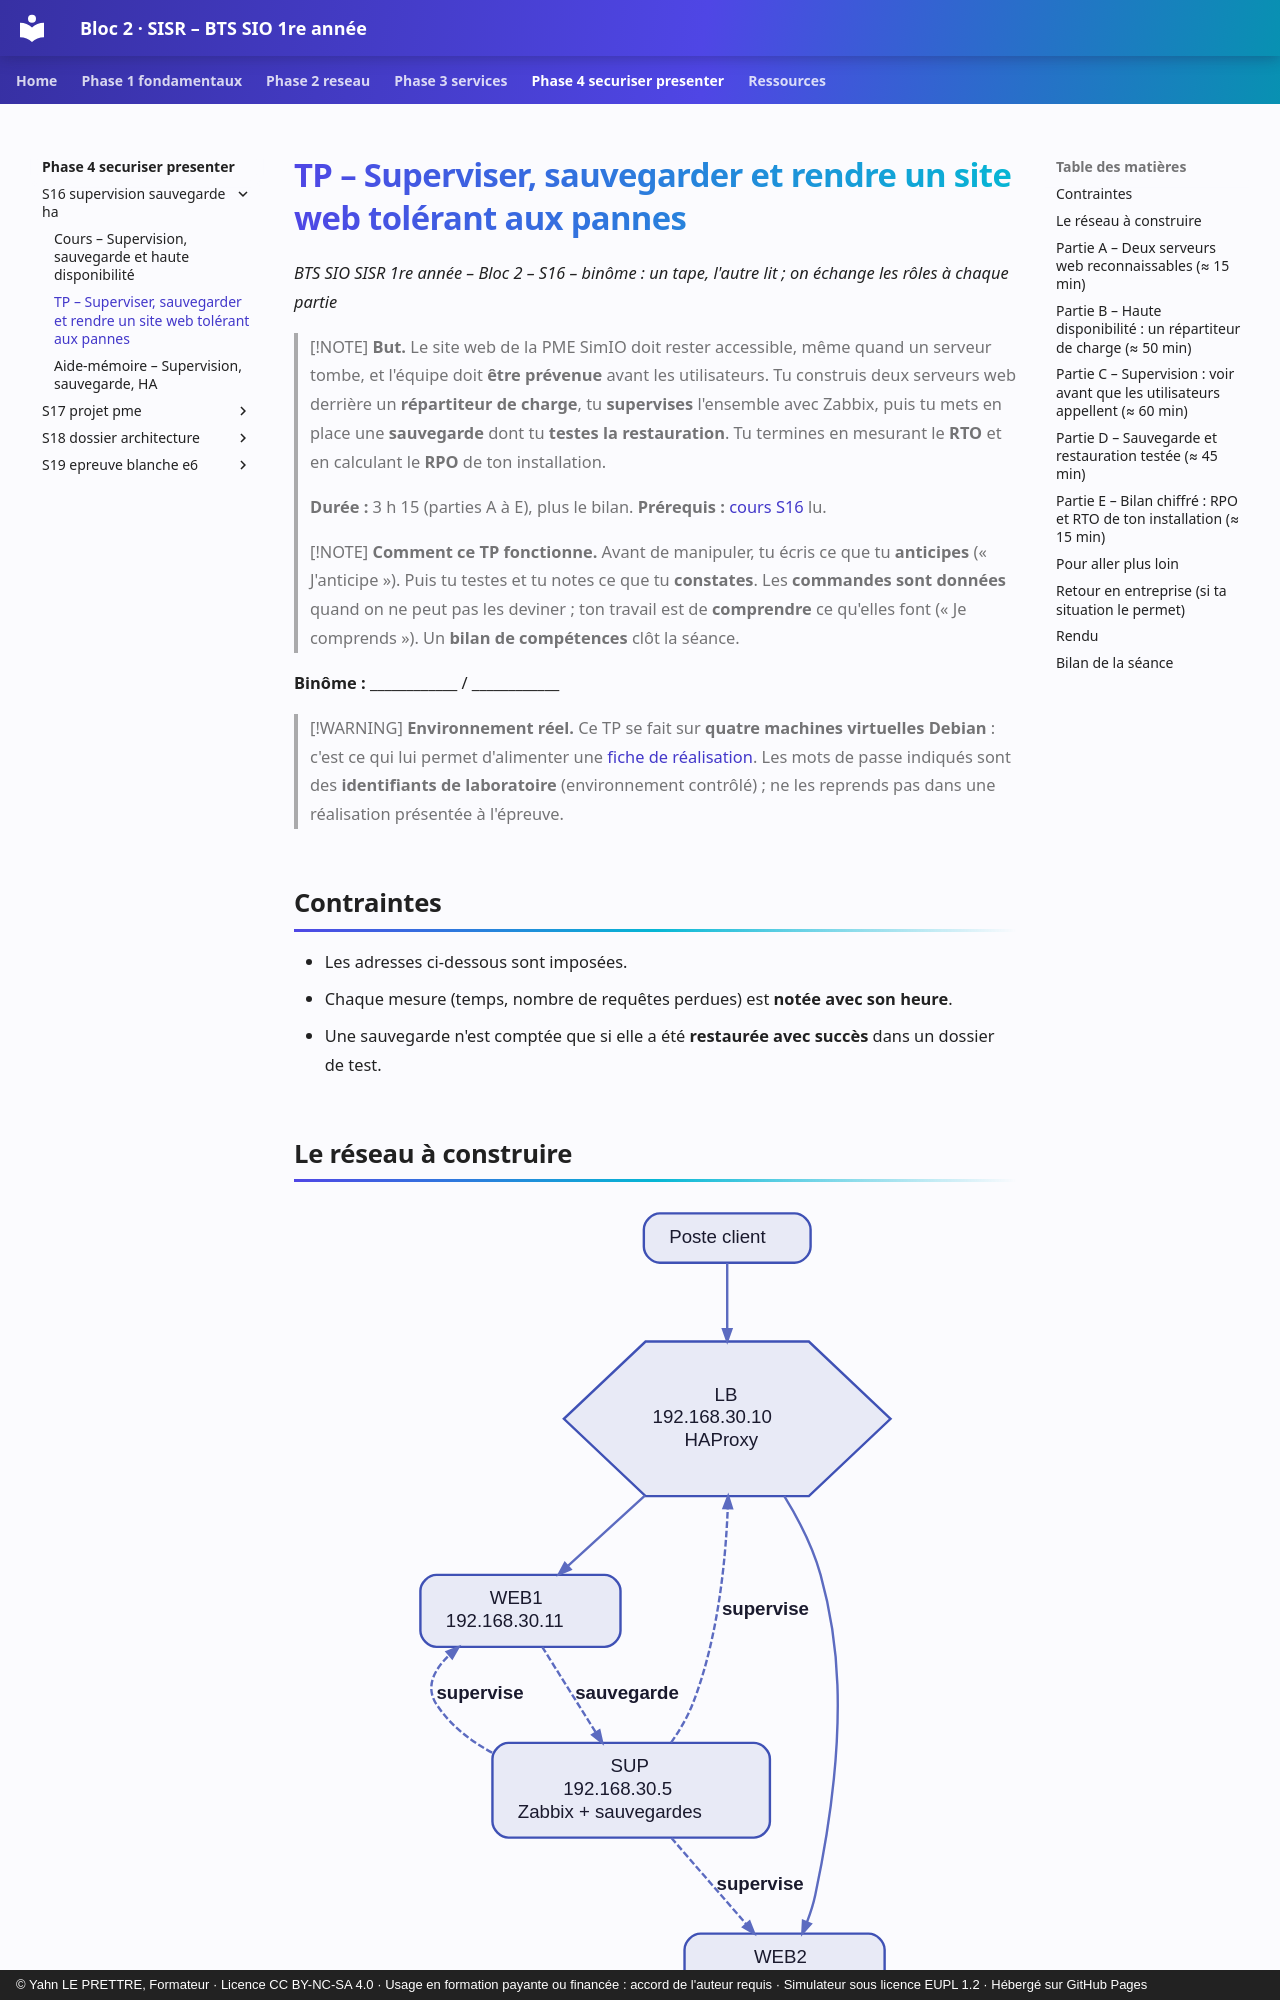

repository: YahnLP/bts1-sio-sisr-bloc2 · page: phase-4-securiser-presenter/S16-supervision-sauvegarde-ha/02-tp/index.html · generator: mkdocs · copyright: © Yahn LE PRETTRE, Formateur · Licence CC BY-NC-SA 4.0 · Usage en formation payante ou financée : accord de l'auteur requis · Simulateur sous licence EUPL 1.2 · Hébergé sur GitHub Pages

# TP – Superviser, sauvegarder et rendre un site web tolérant aux pannes

*BTS SIO SISR 1re année – Bloc 2 – S16 – binôme : un tape, l'autre lit ; on échange les rôles à chaque partie*

> [!NOTE]
> **But.** Le site web de la PME SimIO doit rester accessible, même quand un serveur tombe, et l'équipe doit **être prévenue** avant les utilisateurs. Tu construis deux serveurs web derrière un **répartiteur de charge**, tu **supervises** l'ensemble avec Zabbix, puis tu mets en place une **sauvegarde** dont tu **testes la restauration**. Tu termines en mesurant le **RTO** et en calculant le **RPO** de ton installation.
>
> **Durée :** 3 h 15 (parties A à E), plus le bilan. **Prérequis :** [cours S16](01-cours.md) lu.

> [!NOTE]
> **Comment ce TP fonctionne.** Avant de manipuler, tu écris ce que tu **anticipes** (« J'anticipe »). Puis tu testes et tu notes ce que tu **constates**. Les **commandes sont données** quand on ne peut pas les deviner ; ton travail est de **comprendre** ce qu'elles font (« Je comprends »). Un **bilan de compétences** clôt la séance.

**Binôme :** ____________ / ____________

> [!WARNING]
> **Environnement réel.** Ce TP se fait sur **quatre machines virtuelles Debian** : c'est ce qui lui permet d'alimenter une [fiche de réalisation](../../ressources/fiche-realisation-professionnelle.md). Les mots de passe indiqués sont des **identifiants de laboratoire** (environnement contrôlé) ; ne les reprends pas dans une réalisation présentée à l'épreuve.

## Contraintes

- Les adresses ci-dessous sont imposées.
- Chaque mesure (temps, nombre de requêtes perdues) est **notée avec son heure**.
- Une sauvegarde n'est comptée que si elle a été **restaurée avec succès** dans un dossier de test.
